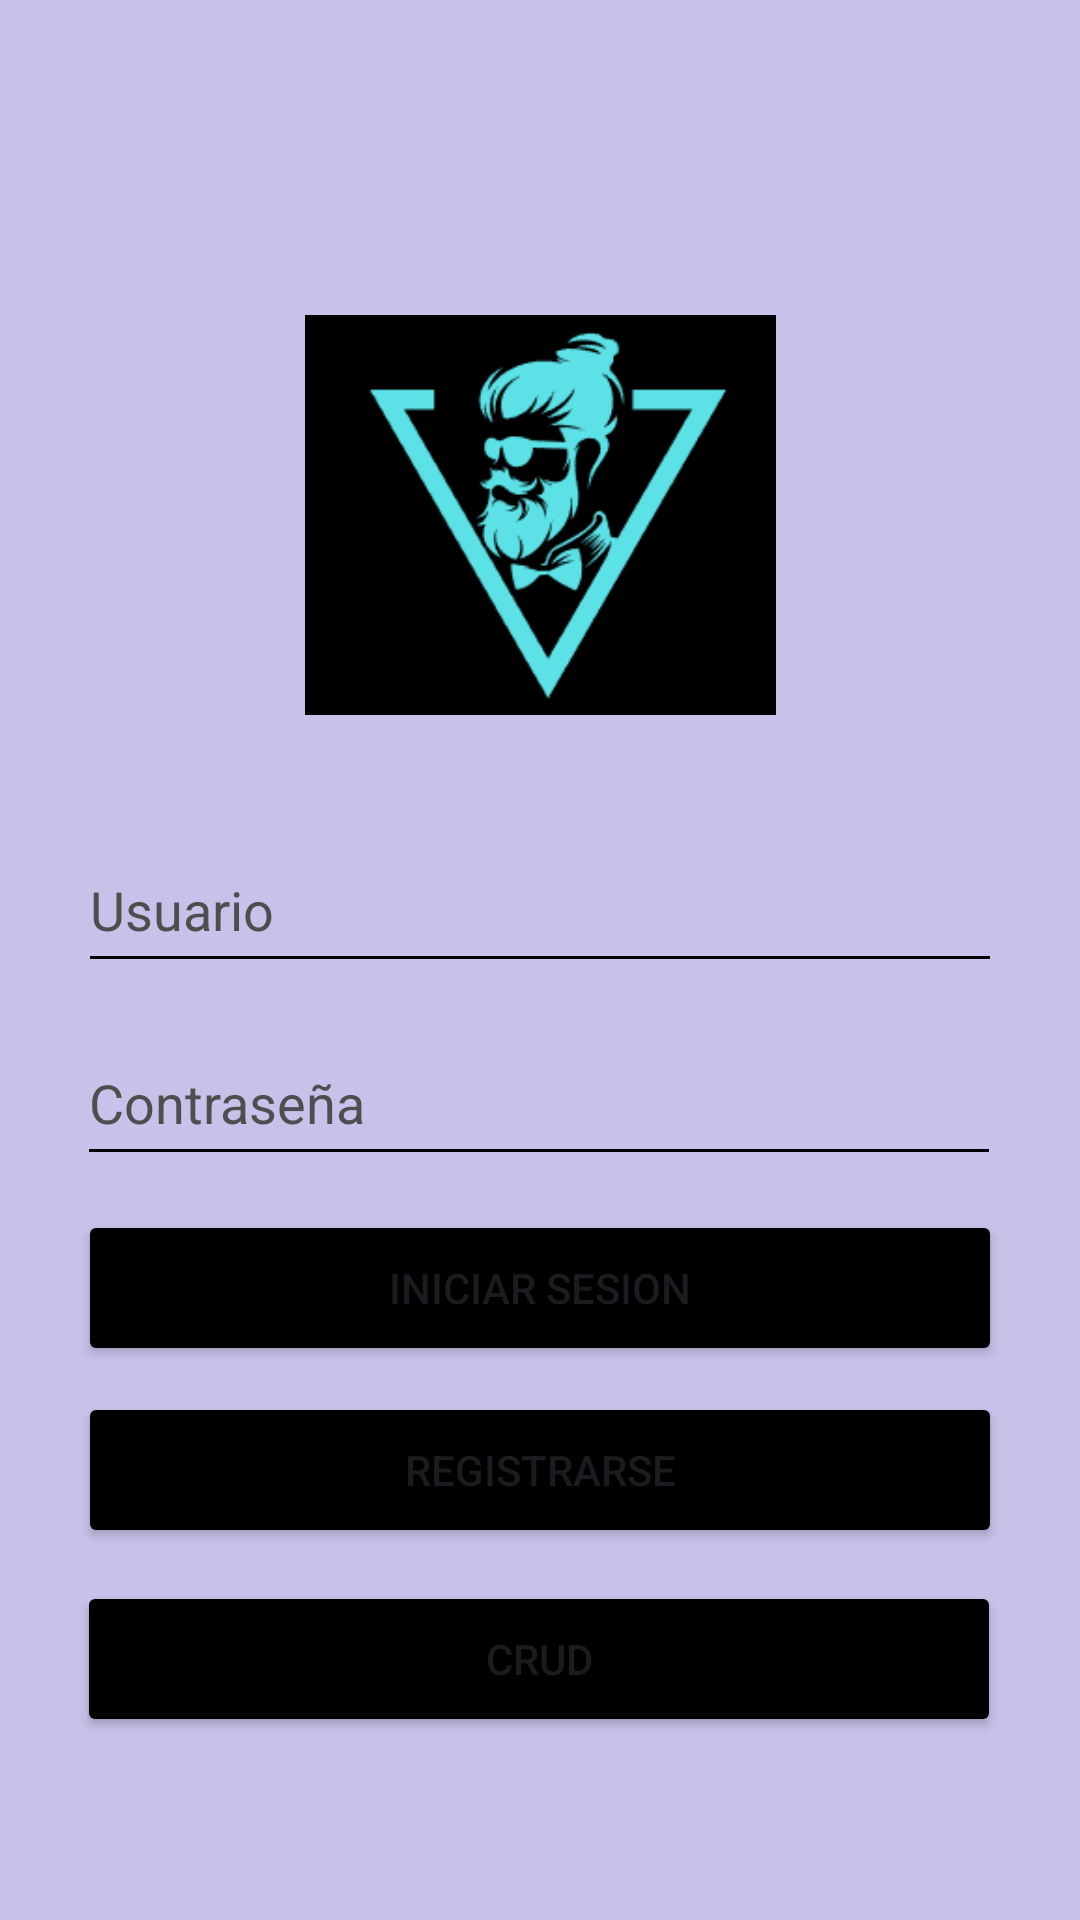

Layout XML and referenced resources for this Android screen:
<!-- AndroidManifest.xml: application theme Theme.Avalon -->
<!-- res/layout/activity_main.xml -->
<?xml version="1.0" encoding="utf-8"?>
<androidx.constraintlayout.widget.ConstraintLayout xmlns:android="http://schemas.android.com/apk/res/android"
    xmlns:app="http://schemas.android.com/apk/res-auto"
    xmlns:tools="http://schemas.android.com/tools"
    android:id="@+id/main"
    android:layout_width="match_parent"
    android:layout_height="match_parent"
    android:background="@color/material_dynamic_tertiary80"
    tools:context=".activities.MainActivity">

    <Button
        android:id="@+id/btnCRUD"
        android:layout_width="308dp"
        android:layout_height="52dp"
        android:backgroundTint="@color/black"
        android:text="CRUD"
        app:layout_constraintBottom_toBottomOf="parent"
        app:layout_constraintEnd_toEndOf="parent"
        app:layout_constraintHorizontal_bias="0.495"
        app:layout_constraintStart_toStartOf="parent"
        app:layout_constraintTop_toTopOf="parent"
        app:layout_constraintVertical_bias="0.896" />

    <Button
        android:id="@+id/btnRegister"
        android:layout_width="308dp"
        android:layout_height="52dp"
        android:backgroundTint="@color/black"
        android:text="Registrarse"
        app:layout_constraintBottom_toBottomOf="parent"
        app:layout_constraintEnd_toEndOf="parent"
        app:layout_constraintHorizontal_bias="0.497"
        app:layout_constraintStart_toStartOf="parent"
        app:layout_constraintTop_toTopOf="parent"
        app:layout_constraintVertical_bias="0.789" />

    <Button
        android:id="@+id/btnLogin"
        android:layout_width="308dp"
        android:layout_height="52dp"
        android:backgroundTint="@color/black"
        android:text="Iniciar Sesion"
        app:layout_constraintBottom_toBottomOf="parent"
        app:layout_constraintEnd_toEndOf="parent"
        app:layout_constraintHorizontal_bias="0.497"
        app:layout_constraintStart_toStartOf="parent"
        app:layout_constraintTop_toTopOf="parent"
        app:layout_constraintVertical_bias="0.686" />

    <EditText
        android:id="@+id/password"
        android:layout_width="308dp"
        android:layout_height="52dp"
        android:backgroundTint="#000000"
        android:ems="10"
        android:hint="Contraseña"
        android:inputType="textPassword"
        android:textColorHint="#4E4E4E"
        app:layout_constraintBottom_toBottomOf="parent"
        app:layout_constraintEnd_toEndOf="parent"
        app:layout_constraintHorizontal_bias="0.495"
        app:layout_constraintStart_toStartOf="parent"
        app:layout_constraintTop_toTopOf="parent"
        app:layout_constraintVertical_bias="0.578" />

    <EditText
        android:id="@+id/user"
        android:layout_width="308dp"
        android:layout_height="52dp"
        android:backgroundTint="#000000"
        android:ems="10"
        android:hint="Usuario"
        android:inputType="text"
        android:textColorHint="#4E4E4E"
        app:layout_constraintBottom_toBottomOf="parent"
        app:layout_constraintEnd_toEndOf="parent"
        app:layout_constraintHorizontal_bias="0.497"
        app:layout_constraintStart_toStartOf="parent"
        app:layout_constraintTop_toTopOf="parent"
        app:layout_constraintVertical_bias="0.469" />

    <ImageView
        android:id="@+id/imageView"
        android:layout_width="157dp"
        android:layout_height="134dp"
        app:layout_constraintBottom_toBottomOf="parent"
        app:layout_constraintEnd_toEndOf="parent"
        app:layout_constraintStart_toStartOf="parent"
        app:layout_constraintTop_toTopOf="parent"
        app:layout_constraintVertical_bias="0.207"
        app:srcCompat="@drawable/captura_de_pantalla_2024_11_04_220116" />

</androidx.constraintlayout.widget.ConstraintLayout>
<!-- resources referenced by this layout -->
<resources>
  <!-- drawable captura_de_pantalla_2024_11_04_220116: png bitmap (drawable, 7694 bytes) -->
  <style name="Theme.Avalon" parent="Base.Theme.Avalon" />
  <style name="Base.Theme.Avalon" parent="Theme.Material3.DayNight.NoActionBar">
          
          
      </style>
  <!-- not gathered from this repository: default colours our renderer supplied (Android Studio template values) -->
  <color name="black">#FF000000</color>
</resources>
